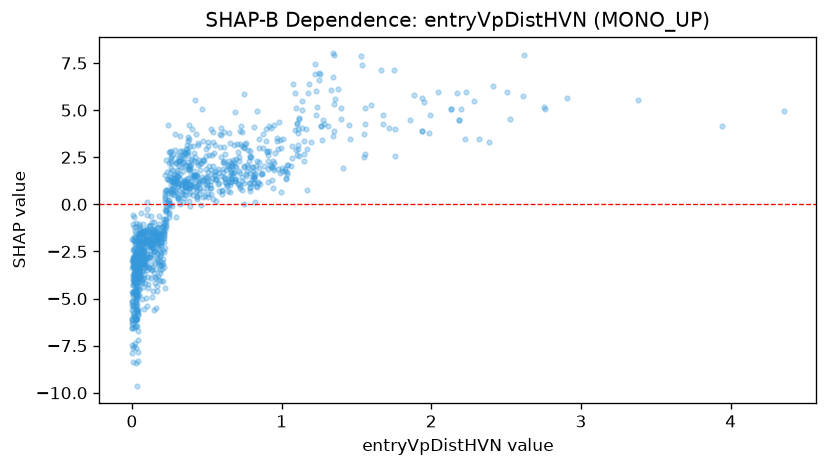

The table this chart was drawn from, first rows:
feature_value, shap_value
0.317, 2.332
0.29, 1.228
0.708, 2.772
0.063, -1.532
0.046, -1.955
0.69, 1.257
0.101, 0.1229
0.352, 1.227
0.178, -0.6406
0.476, 2.361
0.842, 1.132
0.199, -1.79
1.167, 2.914
0.394, 2.087
0.376, 2.257
0.063, -0.4747
1.27, 3.409
0.259, 0.8081
0.196, -2.07
0.036, -5.724
0.072, -2.851
0.034, -6.074
0.069, -2.124
1.396, 4.51
0.028, -3.842
0.185, -3.665
0.475, 2.369
1.55, 3.728
0.529, 1.828
0.351, 2.795
0.721, 3.204
2.319, 3.466
0.175, -2.227
0.227, 0.78
0.898, 4.021
0.914, 4.148
0.22, -4.417
0.336, 2.833
0.001, -6.075
1.079, 6.411
0.013, -3.333
0.123, -2.448
0.509, 3.305
0.529, 4.013
0.379, 4.213
0.286, 2.868
0.446, 0.8593
0.046, -3.552
0.009, -2.986
0.068, -3.953
0.046, -4.545
0.637, 0.9845
0.517, 2.635
0.508, 1.692
1.091, 3.94
0.323, 1.612
1.256, 6.934
0.034, -3.259
0.023, -3.992
0.215, -2.007
... 1,026 more rows
